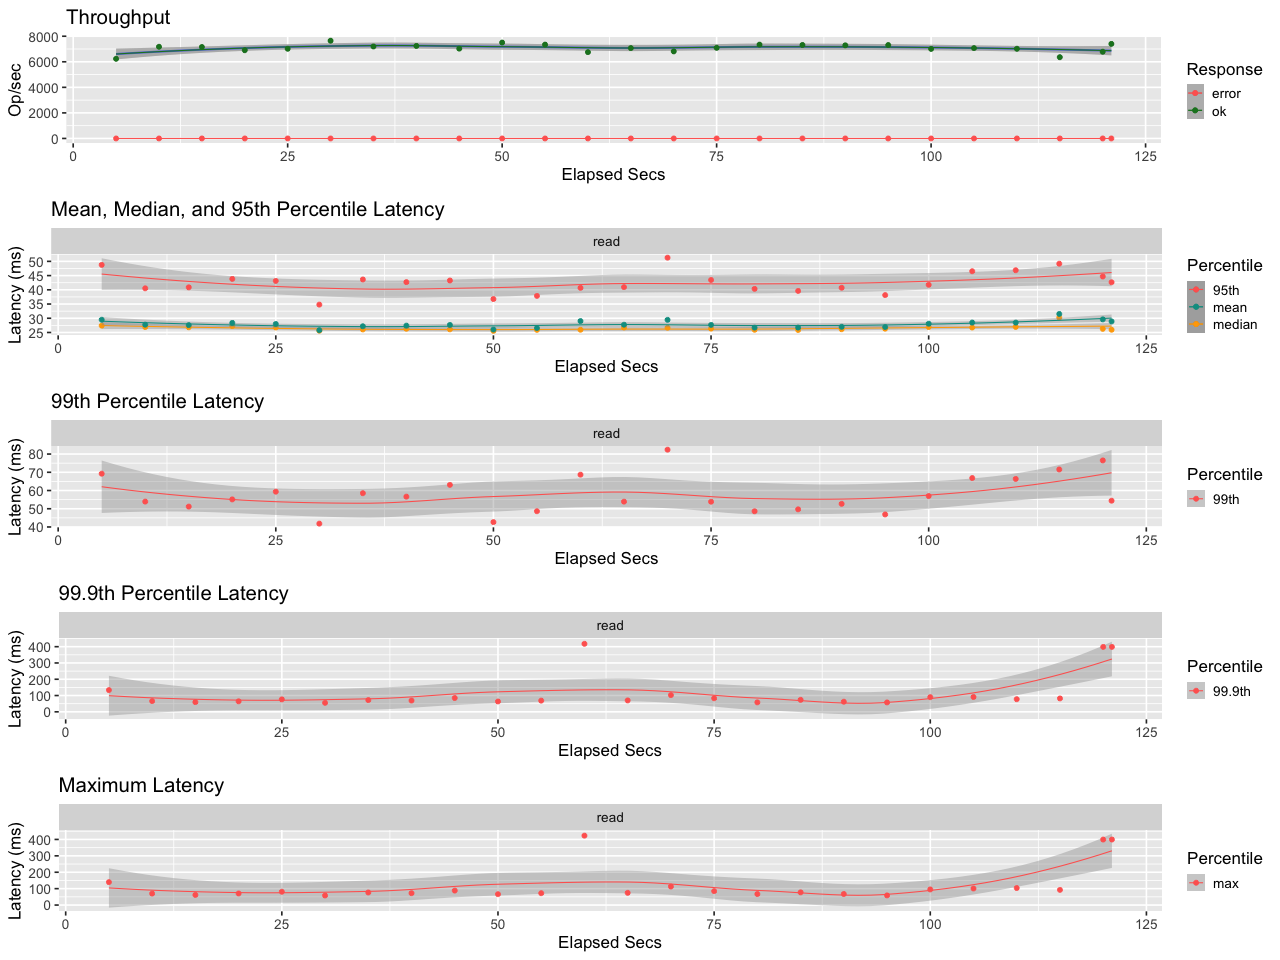

Values plotted in this chart, from the file beside it:
elapsed, window, total, successful, failed
5, 5, 31168, 31168, 0
10, 5.001, 35881, 35881, 0
15, 5, 35780, 35780, 0
20, 5, 34536, 34536, 0
25, 5, 35101, 35101, 0
30, 5, 38243, 38243, 0
35, 5, 35994, 35994, 0
40, 5, 36209, 36209, 0
45, 5, 35150, 35150, 0
50, 5, 37523, 37523, 0
55, 5, 36726, 36726, 0
60, 5, 33775, 33775, 0
65, 5, 35355, 35355, 0
70, 5.001, 34086, 34086, 0
75, 5.001, 35479, 35479, 0
80, 4.997, 36689, 36689, 0
85, 5.004, 36605, 36605, 0
90, 4.997, 36422, 36422, 0
95, 5, 36548, 36548, 0
100, 5, 35042, 35042, 0
105, 5, 35353, 35353, 0
110, 5, 35091, 35091, 0
115, 5, 31805, 31805, 0
120, 5, 33939, 33939, 0
121, 1.008, 7465, 7465, 0
